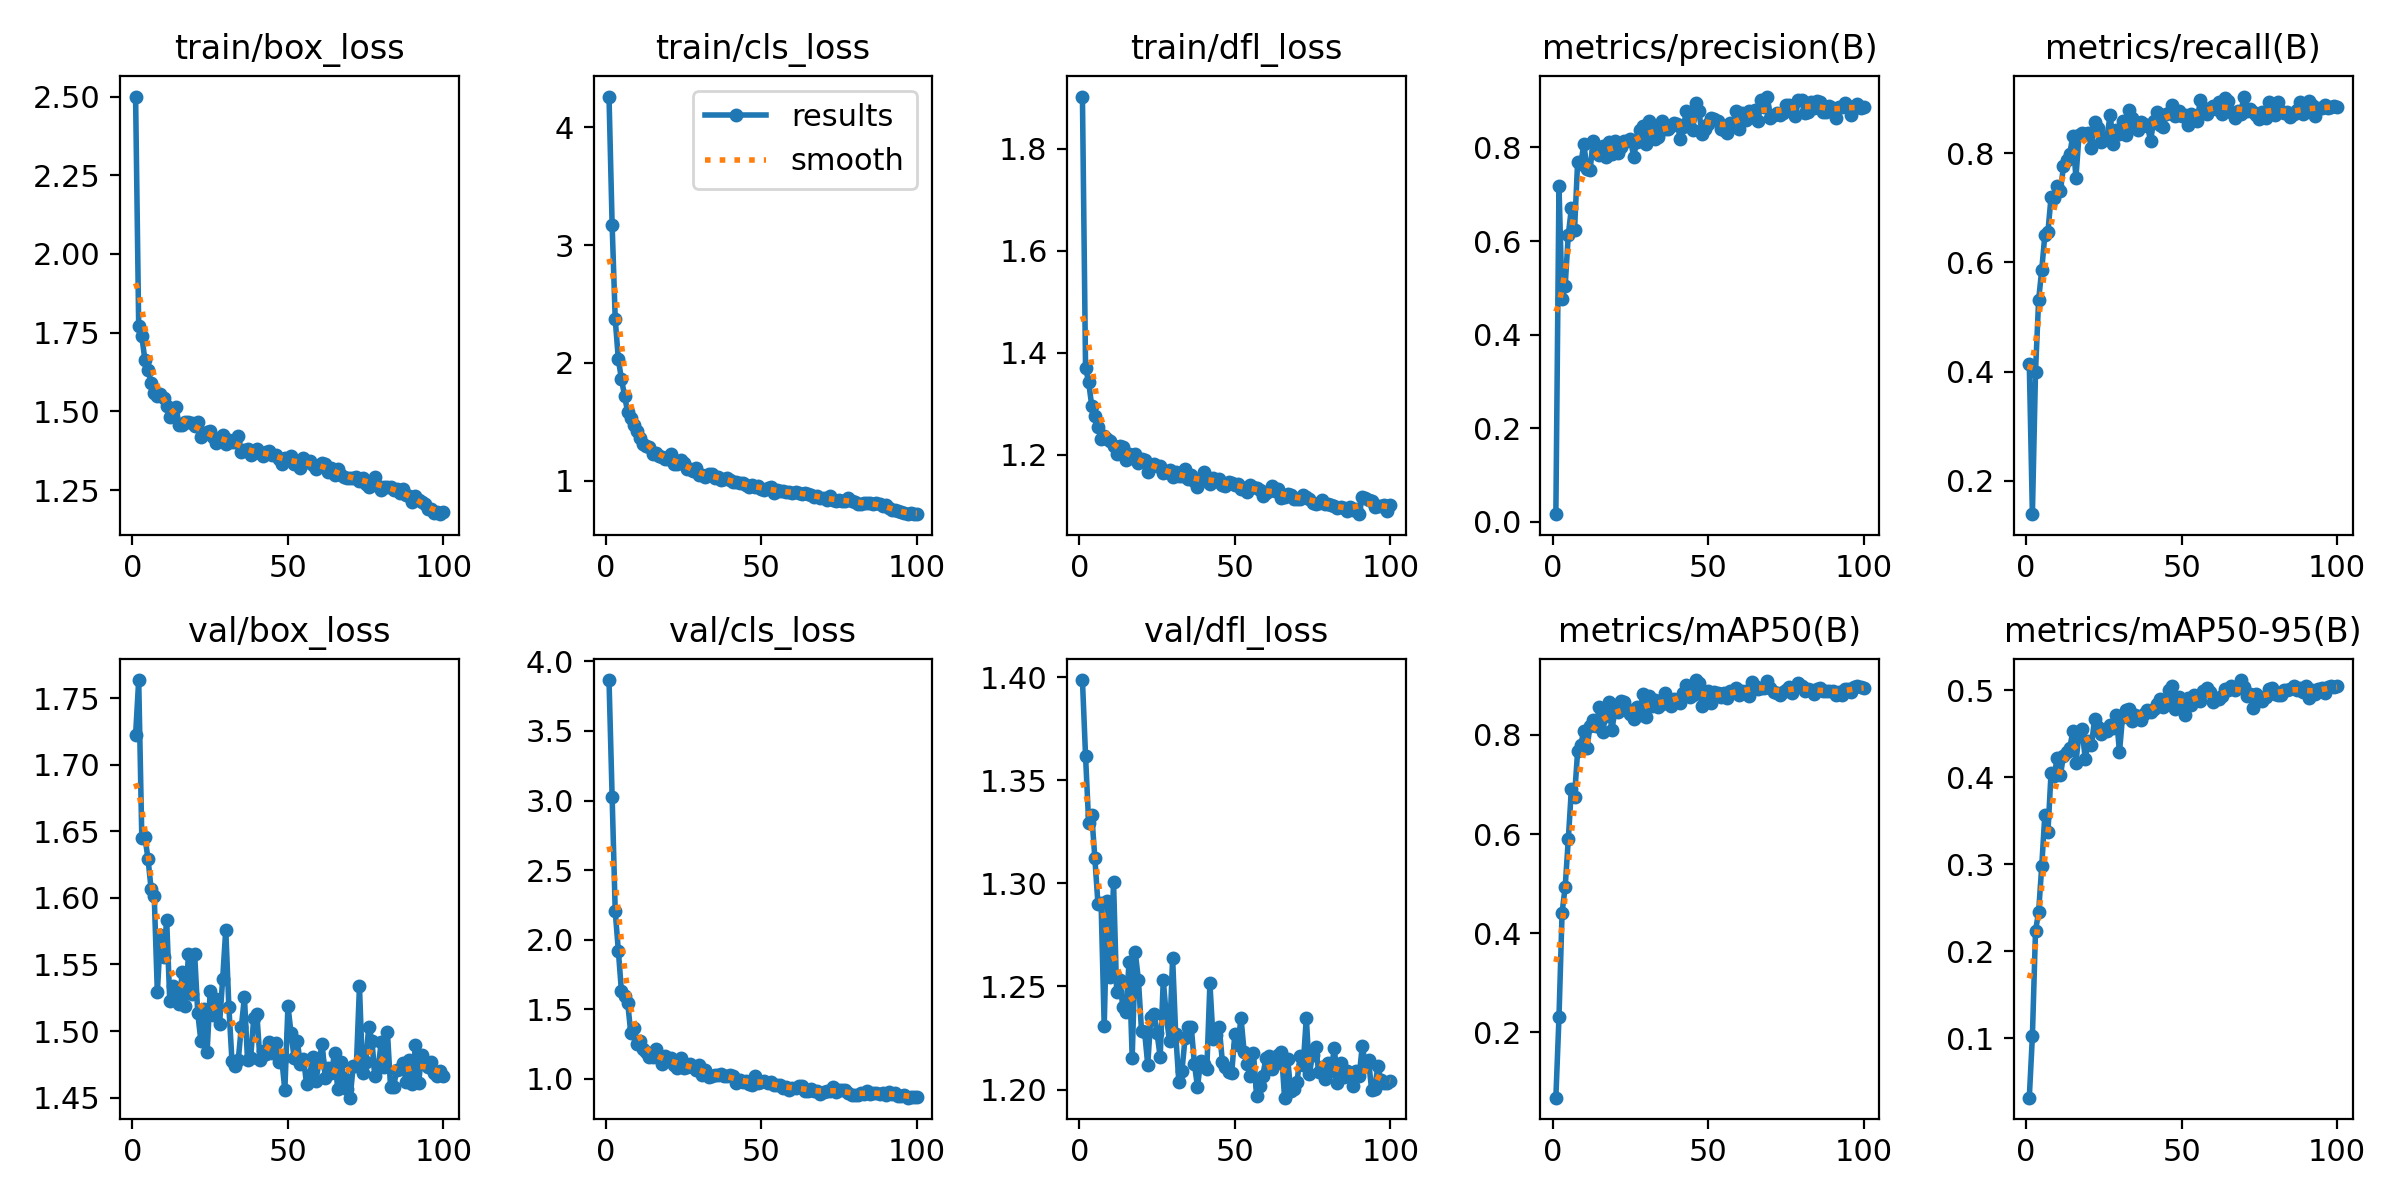

Data behind this chart, as committed beside it:
epoch, time, train/box_loss, train/cls_loss, train/dfl_loss, metrics/precision(B), metrics/recall(B), metrics/mAP50(B), metrics/mAP50-95(B), val/box_loss, val/cls_loss, val/dfl_loss, lr/pg0, lr/pg1, lr/pg2
1, 7.949, 2.5, 4.263, 1.902, 0.01599, 0.4143, 0.0675, 0.03161, 1.722, 3.866, 1.399, 0.0002492, 0.0002492, 0.0002492
2, 14.27, 1.77, 3.175, 1.371, 0.7182, 0.1393, 0.2297, 0.1024, 1.764, 3.028, 1.362, 0.0005005, 0.0005005, 0.0005005
3, 20.63, 1.739, 2.371, 1.342, 0.475, 0.3999, 0.4415, 0.2232, 1.645, 2.203, 1.329, 0.0007468, 0.0007468, 0.0007468
4, 26.81, 1.663, 2.029, 1.296, 0.5047, 0.5312, 0.4934, 0.2449, 1.646, 1.922, 1.333, 0.0007462, 0.0007462, 0.0007462
5, 33.36, 1.632, 1.862, 1.276, 0.6136, 0.5862, 0.5892, 0.2975, 1.629, 1.63, 1.312, 0.0007385, 0.0007385, 0.0007385
6, 40.06, 1.589, 1.72, 1.255, 0.6704, 0.6498, 0.6916, 0.3566, 1.607, 1.598, 1.29, 0.0007309, 0.0007309, 0.0007309
7, 46.65, 1.559, 1.58, 1.231, 0.6232, 0.6561, 0.6755, 0.3373, 1.601, 1.548, 1.29, 0.0007233, 0.0007233, 0.0007233
8, 53.16, 1.549, 1.529, 1.236, 0.7689, 0.7195, 0.7673, 0.4046, 1.529, 1.331, 1.231, 0.0007157, 0.0007157, 0.0007157
9, 59.72, 1.556, 1.475, 1.232, 0.7641, 0.7177, 0.7798, 0.4017, 1.572, 1.363, 1.291, 0.0007081, 0.0007081, 0.0007081
10, 66.46, 1.541, 1.421, 1.228, 0.8074, 0.7398, 0.8087, 0.4222, 1.556, 1.249, 1.254, 0.0007005, 0.0007005, 0.0007005
11, 73.19, 1.516, 1.361, 1.216, 0.755, 0.7309, 0.7731, 0.4019, 1.583, 1.27, 1.301, 0.0006929, 0.0006929, 0.0006929
12, 79.52, 1.483, 1.313, 1.202, 0.7515, 0.7755, 0.8182, 0.4247, 1.523, 1.216, 1.248, 0.0006853, 0.0006853, 0.0006853
13, 85.83, 1.5, 1.293, 1.217, 0.8139, 0.7882, 0.8306, 0.4283, 1.534, 1.191, 1.253, 0.0006776, 0.0006776, 0.0006776
14, 92.27, 1.513, 1.289, 1.215, 0.7914, 0.7977, 0.8175, 0.4329, 1.528, 1.159, 1.24, 0.00067, 0.00067, 0.00067
15, 98.68, 1.457, 1.228, 1.191, 0.7843, 0.8319, 0.857, 0.4525, 1.52, 1.156, 1.238, 0.0006624, 0.0006624, 0.0006624
16, 105.1, 1.457, 1.238, 1.202, 0.8033, 0.7547, 0.8052, 0.4165, 1.544, 1.213, 1.262, 0.0006548, 0.0006548, 0.0006548
17, 111.4, 1.465, 1.212, 1.194, 0.779, 0.8335, 0.8374, 0.4507, 1.519, 1.148, 1.216, 0.0006472, 0.0006472, 0.0006472
18, 118.1, 1.467, 1.198, 1.202, 0.8125, 0.8367, 0.8663, 0.4548, 1.558, 1.106, 1.267, 0.0006396, 0.0006396, 0.0006396
19, 124.6, 1.462, 1.185, 1.183, 0.787, 0.834, 0.8095, 0.4203, 1.527, 1.164, 1.253, 0.000632, 0.000632, 0.000632
20, 131.1, 1.454, 1.182, 1.191, 0.8129, 0.8364, 0.8492, 0.4411, 1.558, 1.137, 1.229, 0.0006244, 0.0006244, 0.0006244
21, 137.7, 1.467, 1.222, 1.191, 0.7873, 0.8093, 0.8474, 0.4367, 1.513, 1.154, 1.228, 0.0006167, 0.0006167, 0.0006167
22, 144.3, 1.419, 1.14, 1.167, 0.8017, 0.8572, 0.8694, 0.4668, 1.493, 1.102, 1.212, 0.0006091, 0.0006091, 0.0006091
23, 151.1, 1.427, 1.14, 1.18, 0.8136, 0.8451, 0.8657, 0.4572, 1.516, 1.08, 1.235, 0.0006015, 0.0006015, 0.0006015
24, 158, 1.433, 1.178, 1.182, 0.8131, 0.8199, 0.8534, 0.449, 1.484, 1.148, 1.237, 0.0005939, 0.0005939, 0.0005939
25, 164.6, 1.439, 1.152, 1.178, 0.8188, 0.8245, 0.8425, 0.4533, 1.53, 1.077, 1.227, 0.0005863, 0.0005863, 0.0005863
26, 170.9, 1.42, 1.094, 1.178, 0.78, 0.8291, 0.8318, 0.4531, 1.512, 1.088, 1.216, 0.0005787, 0.0005787, 0.0005787
27, 177.3, 1.4, 1.1, 1.164, 0.8122, 0.8702, 0.857, 0.4597, 1.524, 1.108, 1.253, 0.0005711, 0.0005711, 0.0005711
28, 183.5, 1.416, 1.077, 1.166, 0.8376, 0.8172, 0.8409, 0.456, 1.505, 1.085, 1.235, 0.0005634, 0.0005634, 0.0005634
29, 189.8, 1.425, 1.104, 1.171, 0.8457, 0.8426, 0.8834, 0.471, 1.539, 1.061, 1.224, 0.0005558, 0.0005558, 0.0005558
30, 196.1, 1.397, 1.046, 1.157, 0.8076, 0.835, 0.8367, 0.4286, 1.576, 1.1, 1.264, 0.0005482, 0.0005482, 0.0005482
31, 202.2, 1.408, 1.048, 1.165, 0.8562, 0.8587, 0.8783, 0.4695, 1.518, 1.03, 1.227, 0.0005406, 0.0005406, 0.0005406
32, 208.9, 1.402, 1.032, 1.158, 0.8397, 0.8322, 0.8578, 0.4769, 1.477, 1.064, 1.204, 0.000533, 0.000533, 0.000533
33, 215.4, 1.401, 1.053, 1.159, 0.8179, 0.8797, 0.8711, 0.4787, 1.474, 1.016, 1.209, 0.0005254, 0.0005254, 0.0005254
34, 221.7, 1.421, 1.055, 1.172, 0.8215, 0.8647, 0.856, 0.4641, 1.478, 1.022, 1.225, 0.0005178, 0.0005178, 0.0005178
35, 227.9, 1.372, 1.02, 1.152, 0.8558, 0.8463, 0.8622, 0.4708, 1.503, 1.029, 1.23, 0.0005102, 0.0005102, 0.0005102
36, 234.1, 1.377, 1.028, 1.16, 0.8394, 0.8421, 0.8846, 0.4694, 1.526, 1.031, 1.23, 0.0005025, 0.0005025, 0.0005025
37, 240.3, 1.38, 1.001, 1.149, 0.8388, 0.8576, 0.864, 0.4658, 1.478, 1.036, 1.213, 0.0004949, 0.0004949, 0.0004949
38, 248.9, 1.362, 1.012, 1.137, 0.8464, 0.8524, 0.8579, 0.4728, 1.48, 1.024, 1.201, 0.0004873, 0.0004873, 0.0004873
39, 255.8, 1.367, 1.02, 1.148, 0.8531, 0.85, 0.8735, 0.4776, 1.51, 1.019, 1.214, 0.0004797, 0.0004797, 0.0004797
40, 262.2, 1.379, 1.005, 1.165, 0.8513, 0.8224, 0.8694, 0.475, 1.513, 1.028, 1.213, 0.0004721, 0.0004721, 0.0004721
41, 268.8, 1.369, 0.9865, 1.156, 0.8191, 0.8587, 0.8646, 0.4779, 1.478, 1.018, 1.21, 0.0004645, 0.0004645, 0.0004645
42, 275.2, 1.359, 0.9854, 1.143, 0.844, 0.8747, 0.8858, 0.4844, 1.485, 0.9676, 1.252, 0.0004569, 0.0004569, 0.0004569
43, 281.6, 1.371, 0.9821, 1.155, 0.878, 0.8512, 0.9002, 0.4901, 1.483, 0.9927, 1.225, 0.0004492, 0.0004492, 0.0004492
44, 287.9, 1.375, 0.9762, 1.148, 0.8631, 0.847, 0.8765, 0.4808, 1.492, 0.9818, 1.226, 0.0004416, 0.0004416, 0.0004416
45, 294.3, 1.363, 0.9604, 1.153, 0.8363, 0.8715, 0.8801, 0.4883, 1.484, 0.9854, 1.23, 0.000434, 0.000434, 0.000434
46, 301.2, 1.361, 0.9454, 1.141, 0.8952, 0.8729, 0.911, 0.4998, 1.491, 0.961, 1.214, 0.0004264, 0.0004264, 0.0004264
47, 307.6, 1.349, 0.9607, 1.139, 0.8785, 0.8887, 0.9051, 0.5047, 1.477, 0.9576, 1.211, 0.0004188, 0.0004188, 0.0004188
48, 314.1, 1.333, 0.9426, 1.147, 0.829, 0.8686, 0.8589, 0.4785, 1.479, 1.022, 1.208, 0.0004112, 0.0004112, 0.0004112
49, 320.7, 1.353, 0.9566, 1.145, 0.8397, 0.8774, 0.8726, 0.4919, 1.455, 0.9733, 1.208, 0.0004036, 0.0004036, 0.0004036
50, 327.2, 1.347, 0.9309, 1.141, 0.8511, 0.8674, 0.8887, 0.483, 1.519, 0.975, 1.227, 0.000396, 0.000396, 0.000396
51, 334.7, 1.357, 0.9215, 1.143, 0.8631, 0.8704, 0.8637, 0.4714, 1.498, 0.9819, 1.222, 0.0003883, 0.0003883, 0.0003883
52, 341.9, 1.334, 0.9344, 1.134, 0.8617, 0.8508, 0.8866, 0.491, 1.48, 0.9705, 1.235, 0.0003807, 0.0003807, 0.0003807
53, 348.6, 1.335, 0.9423, 1.135, 0.8573, 0.8716, 0.8854, 0.4826, 1.492, 0.9801, 1.218, 0.0003731, 0.0003731, 0.0003731
54, 354.8, 1.321, 0.8981, 1.126, 0.8399, 0.863, 0.8774, 0.4944, 1.475, 0.9541, 1.212, 0.0003655, 0.0003655, 0.0003655
55, 361, 1.352, 0.9221, 1.14, 0.8364, 0.8585, 0.884, 0.4936, 1.479, 0.9587, 1.206, 0.0003579, 0.0003579, 0.0003579
56, 367.1, 1.338, 0.9076, 1.137, 0.8317, 0.8972, 0.8752, 0.4871, 1.46, 0.9539, 1.218, 0.0003503, 0.0003503, 0.0003503
57, 373.5, 1.342, 0.9093, 1.135, 0.8516, 0.8744, 0.8883, 0.4993, 1.467, 0.9333, 1.197, 0.0003427, 0.0003427, 0.0003427
58, 380, 1.329, 0.899, 1.132, 0.8525, 0.8712, 0.8884, 0.5028, 1.481, 0.9396, 1.202, 0.0003351, 0.0003351, 0.0003351
59, 386.4, 1.318, 0.8998, 1.12, 0.8771, 0.8827, 0.8954, 0.4983, 1.462, 0.9204, 1.207, 0.0003274, 0.0003274, 0.0003274
60, 392.4, 1.328, 0.8941, 1.124, 0.8403, 0.887, 0.8802, 0.4862, 1.477, 0.9327, 1.215, 0.0003198, 0.0003198, 0.0003198
... 40 more rows
